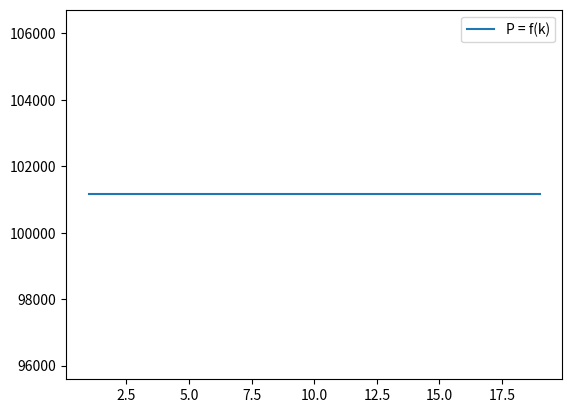

Write the Python code that produced this figure.
import matplotlib.pyplot as plt
from math import *

gamma = 7/5     # On suppose que l'air est un gaz diatomique N_2
f = 40000       # En Hz
d = 0.2         # En m
rho = 1.225     # masse volumique de l'air (En kg.m^{-3})
g = 9.81        # En m.s^{-2}

def calcul_pression(gamma,f,d,k,rho):
    """
    Entrée :    - gamma : Coefficient isentroprique du fluide
                - f : Fréquence de l'onde
                - d : Distance entre les deux sources
                - k : entier positif (mode propre)
                - rho : masse volumique du fluide

    Sortie :    - Renvoie la difference de pression par rapport à la pression a l'equilibre
    """
    return (((d/k)**2)*(f**2)*rho)/(gamma)

def calcul_pression(gamma,f,d,k,rho):
    """
    Entrée :    - gamma : Coefficient isentroprique du fluide
                - f : Fréquence de l'onde
                - d : Distance entre les deux sources
                - k : entier positif (mode propre)
                - rho : masse volumique du fluide

    Sortie :    - Renvoie la difference de pression par rapport à la pression a l'equilibre
    """
    return (340**2*rho)/(gamma)



def trace_pression(k):
    """
    Trace la pression en fonction de la valeur des modes propres jusqu'au mode k
    """
    P=[]
    M=[]
    for i in range (1,k):
        M.append(i)
        P.append(calcul_pression(gamma,f,d,i,rho))
    
    plt.plot(M,P,label="P = f(k)")
    plt.legend()
    plt.show()

def calcul_force(k,r):
    """
    Renvoie la norme de la force appliquée sur le bas d'un sphere de rayon r
    """
    return calcul_pression(gamma,f,d,k,rho)*(2*pi*r**2)

def trace_force(k,r):
    M=[]
    F=[]
    Fg=[]
    for i in range (1,k):
        M.append(i)
        F.append(calcul_force(i,r))
        # Fg.append((calcul_force(i,r)-g)/g)
    plt.plot(M,F,label="F=f(k")
    # plt.plot(M,Fg,label="Masse maximale à léviter")
    plt.legend()
    plt.show()

trace_pression(20)
# trace_force(20,0.001)

